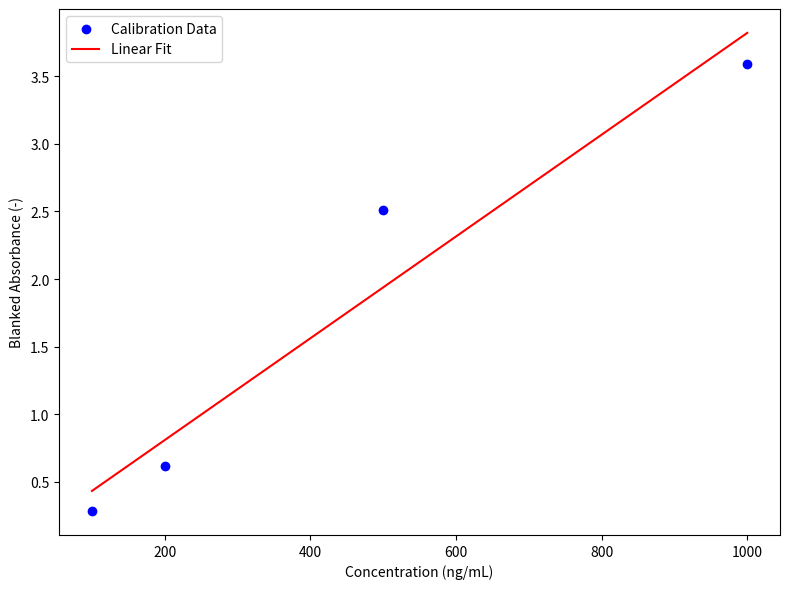

Here is the Python script that generated this plot:
import numpy as np
import seaborn as sns
import matplotlib.pyplot as plt
from scipy.stats import linregress

# Set seaborn style
# sns.set(style="whitegrid")

# Calibration data (concentrations and absorbances in ng/mL and absorbance respectively)
concentrations_cal_b = np.array([100, 200, 500, 1000])  # Concentrations in ng/mL
absorbances_cal_b = np.array([0.284149997, 0.61900001, 2.511550091, 3.587449931])  # Absorbances

# New protein data for mCherry and PelB-mCherry (absorbances)
mcherry_absorbances = np.array([np.nan, np.nan, np.nan, np.nan, np.nan, np.nan, 3.651999973, 2.459049962, 1.058100007])

pelb_mcherry_absorbances = np.array([3.15145006, 2.162149929, 1.213950001, 0.44455, 0.102749996, -0.016200006, 
                                     -0.067249998, -0.067400005, 0.0361])

# Step 1: Perform linear regression to find the equation of the calibration curve
slope, intercept, r_value, p_value, std_err = linregress(concentrations_cal_b, absorbances_cal_b)

# Print regression results
print("Calibration Linear Regression Results:")
print(f"Slope: {slope:.6f}")
print(f"Intercept: {intercept:.6f}")
print(f"R-squared: {r_value**2:.6f}")
print(f"P-value: {p_value:.6f}")
print(f"Standard Error: {std_err:.6f}")

# Step 2: Calculate concentrations from absorbances for mCherry and PelB-mCherry
def calculate_concentration(absorbances, slope, intercept):
    # Ignore NaN values by using np.nanmean to prevent crashes
    # valid_absorbances = absorbances[~np.isnan(absorbances)]
    valid_absorbances = absorbances
    return (valid_absorbances - intercept) / slope

mcherry_concentrations = calculate_concentration(mcherry_absorbances, slope, intercept)
pelb_mcherry_concentrations = calculate_concentration(pelb_mcherry_absorbances, slope, intercept)

# Print calculated concentrations for mCherry and PelB-mCherry
print("\nCalculated Concentrations for mCherry (in ng/mL):")
print(mcherry_concentrations)

print("\nCalculated Concentrations for PelB-mCherry (in ng/mL):")
print(pelb_mcherry_concentrations)

# Step 3: Plot the regression (Concentrations on x-axis and Absorbances on y-axis)
plt.figure(figsize=(8, 6))
plt.scatter(concentrations_cal_b, absorbances_cal_b, color="blue", label="Calibration Data")
plt.plot(concentrations_cal_b, slope * concentrations_cal_b + intercept, color="red", label="Linear Fit")
plt.xlabel("Concentration (ng/mL)")
plt.ylabel("Blanked Absorbance (-)")
plt.legend()
plt.tight_layout()
plt.show()

dilution = np.array([5, 10, 20, 5, 10, 20, 5, 10, 20])

# Optional: If you want to show the final concentrations of mCherry and PelB-mCherry
print("\nFinal Concentrations for mCherry (in µg/mL):")
mcherry_dilutions = mcherry_concentrations * dilution *  1e-3
print(mcherry_dilutions)

print("\nFinal Concentrations for PelB-mCherry (in µg/mL):")
pelb_dilutions = pelb_mcherry_concentrations * dilution * 1e-3
print(pelb_dilutions)

print("\nmCherry Average:")
print(np.mean(mcherry_dilutions.reshape(3, 3), axis=1))
print("\nmCherry std:")
print(np.std(mcherry_dilutions.reshape(3, 3), axis=1))

print("\nPelB mCherry Average:")
print(np.mean(pelb_dilutions.reshape(3, 3), axis=1))
print("\nPelB mCherry std:")
print(np.std(pelb_dilutions.reshape(3, 3), axis=1))